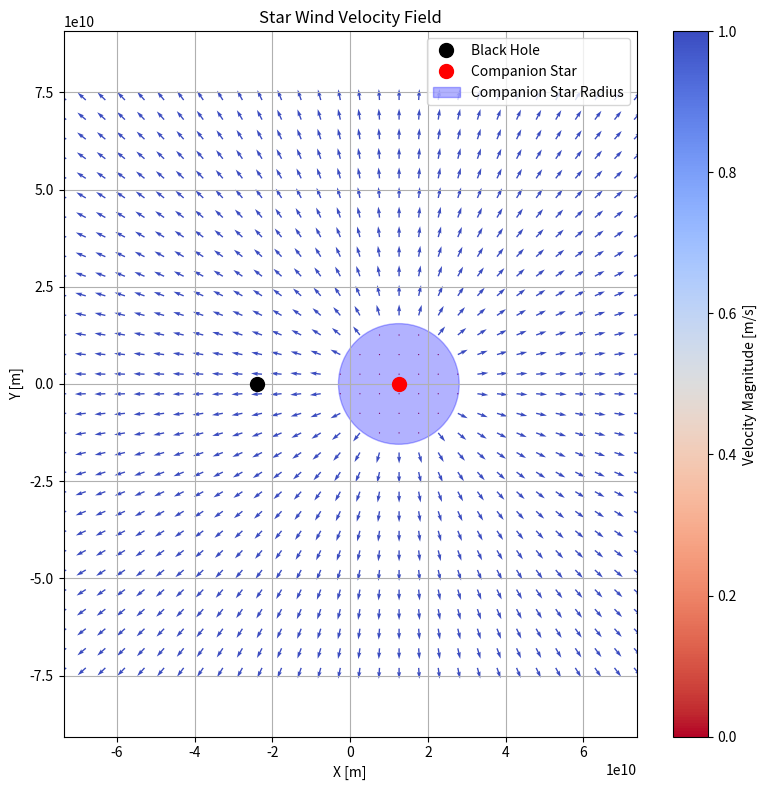
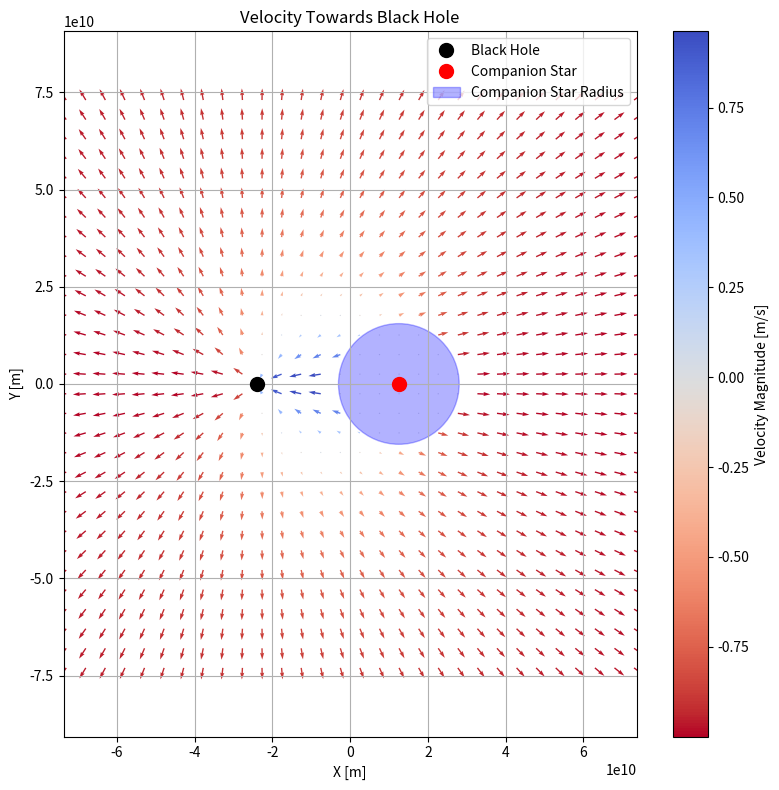
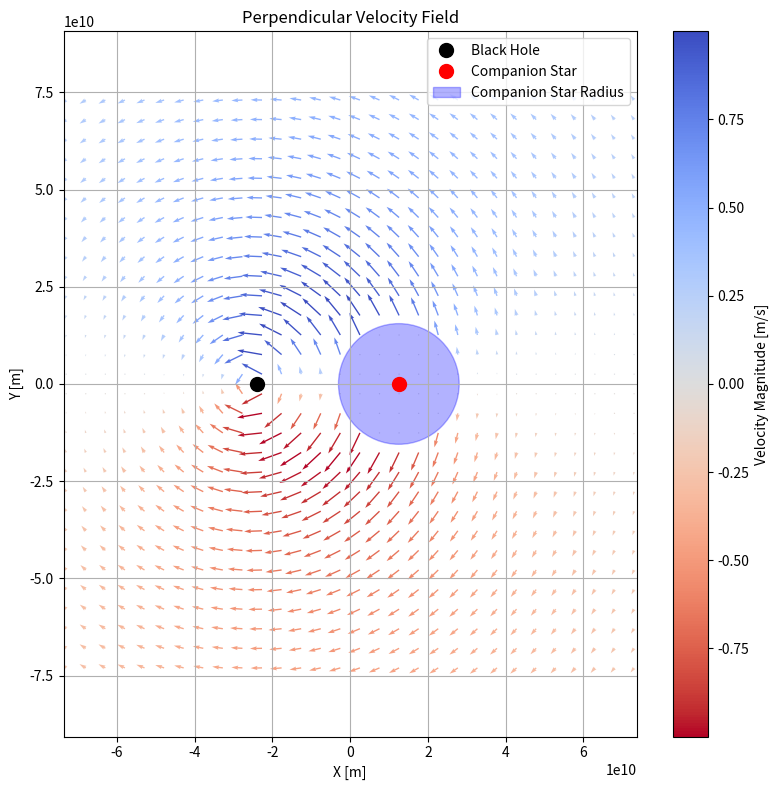

Write Python code to recreate these figures, in order.
import numpy as np
import matplotlib.pyplot as plt

# 定数の定義
G = 6.67430e-11  # Gravitational constant [m^3 kg^-1 s^-2]
DAY_TO_SECOND = 86400  # Days to seconds conversion
M_sun = 1.989e30  # Solar mass [kg]
SOLAR_RADIUS = 6.957e8  # Solar radius [m]

def calculate_mean_distance(m1, m2, period_days):
    """
    Calculate the mean distance between two bodies in a binary system.

    Parameters
    ----------
    m1 : float
        Mass of the primary body [kg].
    m2 : float
        Mass of the secondary body [kg].
    period_days : float
        Orbital period of the system [days].

    Returns
    -------
    distance : float
        Mean distance between the two bodies [m].
    """
    period_seconds = period_days * DAY_TO_SECOND
    total_mass = m1 + m2
    distance = ((G * total_mass * period_seconds**2) / (4 * np.pi**2))**(1/3)
    return distance

def plot_binary_system_with_velocity(
    M_bh, M_star, R_star, distance_cygx1, grid_size=30, grid_range_factor=2, \
    v_scale=0.05, cmap='coolwarm_r', plot_star_radius=True, mode="star_wind", axis_symmetric=False):
    """
    Plot the velocity field of a binary system with the center of mass at the origin.

    Parameters
    ----------
    M_bh : float
        Black hole mass [kg].
    M_star : float
        Companion star mass [kg].
    R_star : float
        Companion star radius [m].
    distance_cygx1 : float
        Mean distance between the two bodies [m].
    grid_size : int, optional
        Resolution of the grid. Default is 50.
    grid_range_factor : float, optional
        Factor for setting the grid range relative to the binary distance. Default is 2.
    v_scale : float, optional
        Scaling factor for the velocity field. Default is 0.05.
    cmap : str, optional
        Colormap for the velocity field. Default is 'coolwarm'.
    plot_star_radius : bool, optional
        Whether to plot the radius of the companion star. Default is True.
    mode : str, optional
        Velocity field mode. One of {"star_wind", "towards_bh", "perpendicular_bh"}.
    axis_symmetric : bool, optional
        If True, apply axis-symmetric scaling (cos2 theta) dependence). Default is False.
    """

    # 共通重心を原点とした座標系での位置
    bh_x = -distance_cygx1 * (M_star / (M_bh + M_star))
    star_x = distance_cygx1 * (M_bh / (M_bh + M_star))

    # 描画範囲
    grid_range = grid_range_factor * distance_cygx1
    x = np.linspace(-grid_range, grid_range, grid_size)
    y = np.linspace(-grid_range, grid_range, grid_size)
    X, Y = np.meshgrid(x, y)

    # 伴星からの距離 r を計算
    R_star_grid = np.sqrt((X - star_x)**2 + Y**2)
    print(f"R_star_grid={R_star_grid}")

    # 球対称の速度場（v ∝ r）
    Vx = (X - star_x) / R_star_grid  # x方向速度
    Vy = Y / R_star_grid  # y方向速度
    Vx[R_star_grid < R_star] = 0  # 伴星内部では速度を0に設定
    Vy[R_star_grid < R_star] = 0

    # 軸対称依存性の適用
    if axis_symmetric:
        # ブラックホール方向をゼロとした角度 \(\theta\) を計算
        n_x = bh_x - X
        n_y = -Y
        n_mag = np.sqrt(n_x**2 + n_y**2)
        cos_theta = (n_x * Vx + n_y * Vy) / (n_mag * np.sqrt(Vx**2 + Vy**2))
        cos_theta[np.isnan(cos_theta)] = 0  # 0除算を防ぐ
        scaling = np.clip(cos_theta**2, 0, 1)  # \(\cos^2\theta\) をスケーリング因子として適用
        Vx *= scaling
        Vy *= scaling

    # ブラックホール方向の単位ベクトル
    n_x = bh_x - X
    n_y = -Y
    n_mag = np.sqrt(n_x**2 + n_y**2)
    n_x /= n_mag
    n_y /= n_mag

    # ブラックホール方向の速度成分（符号付き）
    V_bh_magnitude = Vx * n_x + Vy * n_y
    V_bh_x = V_bh_magnitude * n_x
    V_bh_y = V_bh_magnitude * n_y

    # ブラックホール垂直方向の速度成分（大きさ）
    V_perp_x = Vx - V_bh_x
    V_perp_y = Vy - V_bh_y
    V_perp_magnitude = np.sqrt(V_perp_x**2 + V_perp_y**2)

    # ブラックホール垂直方向の速度成分（符号付き）
    V_perp_x = Vx - V_bh_x
    V_perp_y = Vy - V_bh_y
    V_perp_magnitude = Vx * n_y - Vy * n_x  # 外積に基づいた符号付きの計算

    # プロットする速度場を選択
    if mode == "star_wind":
        plot_Vx, plot_Vy, color_data, title = Vx, Vy, np.sqrt(Vx**2 + Vy**2), "Star Wind Velocity Field"
        filename = "cygx1_star_wind_velocity.png" if not axis_symmetric else "cygx1_star_wind_velocity_axis_symmetric.png"
    elif mode == "towards_bh":
        plot_Vx, plot_Vy, color_data, title = V_bh_x, V_bh_y, V_bh_magnitude, "Velocity Towards Black Hole"
        filename = "cygx1_towards_bh_velocity.png" if not axis_symmetric else "cygx1_towards_bh_velocity_axis_symmetric.png"
    elif mode == "perpendicular_bh":
        plot_Vx, plot_Vy, color_data, title = V_perp_x, V_perp_y, V_perp_magnitude, "Perpendicular Velocity Field"
        filename = "cygx1_perpendicular_bh_velocity.png" if not axis_symmetric else "cygx1_perpendicular_bh_velocity_axis_symmetric.png"
    else:
        raise ValueError(f"Invalid mode: {mode}. Choose from 'star_wind', 'towards_bh', 'perpendicular_bh'.")

    # 描画
    fig, ax = plt.subplots(figsize=(8, 8))
    quiver = ax.quiver(
        X, Y, plot_Vx, plot_Vy, color_data,
        cmap=cmap, scale_units='xy', angles='xy'
    )
    # quiver = ax.quiver(
    #     X, Y, plot_Vx, plot_Vy, color_data,
    #     cmap=cmap, scale=1, scale_units='xy', angles='xy'
    # )

    print("X = ", X)
    print("plot_Vx =", plot_Vx)

    ax.plot(bh_x, 0, 'ko', markersize=10, label='Black Hole')  # ブラックホール
    ax.plot(star_x, 0, 'ro', markersize=10, label='Companion Star')  # 伴星

    # 伴星の半径を描画
    if plot_star_radius:
        circle = plt.Circle(
            (star_x, 0),  # 中心座標
            R_star,  # 半径
            color='blue',
            alpha=0.3,
            label="Companion Star Radius"
        )
        ax.add_artist(circle)

    # 描画設定
    ax.set_xlim(-grid_range, grid_range)
    ax.set_ylim(-grid_range, grid_range)
    ax.set_aspect('equal', adjustable='datalim')
    ax.set_title(title)
    ax.set_xlabel('X [m]')
    ax.set_ylabel('Y [m]')
    ax.legend()
    ax.grid()

    # Colorbar
    cbar = plt.colorbar(quiver, ax=ax)
    cbar.set_label('Velocity Magnitude [m/s]')

    # 保存
    plt.tight_layout()
    plt.savefig(filename)
    print(f"Plot saved as {filename}")
    plt.show()

# Cyg X-1 のデータを使用
period_days = 5.6  # Orbital period [days]
M_bh = 21.2 * M_sun  # Black hole mass [kg]
M_star = 40.6 * M_sun  # Companion star mass [kg]
R_star = 22.3 * SOLAR_RADIUS  # Companion star radius [m]

# 平均距離を計算
distance_cygx1 = calculate_mean_distance(M_bh, M_star, period_days)

# プロットの実行
plot_binary_system_with_velocity(M_bh, M_star, R_star, distance_cygx1, mode="star_wind", axis_symmetric=False)  # 軸対称星風
plot_binary_system_with_velocity(M_bh, M_star, R_star, distance_cygx1, mode="towards_bh", axis_symmetric=False)  # 軸対称視線方向
plot_binary_system_with_velocity(M_bh, M_star, R_star, distance_cygx1, mode="perpendicular_bh", axis_symmetric=False)  # 軸対称垂直方向
